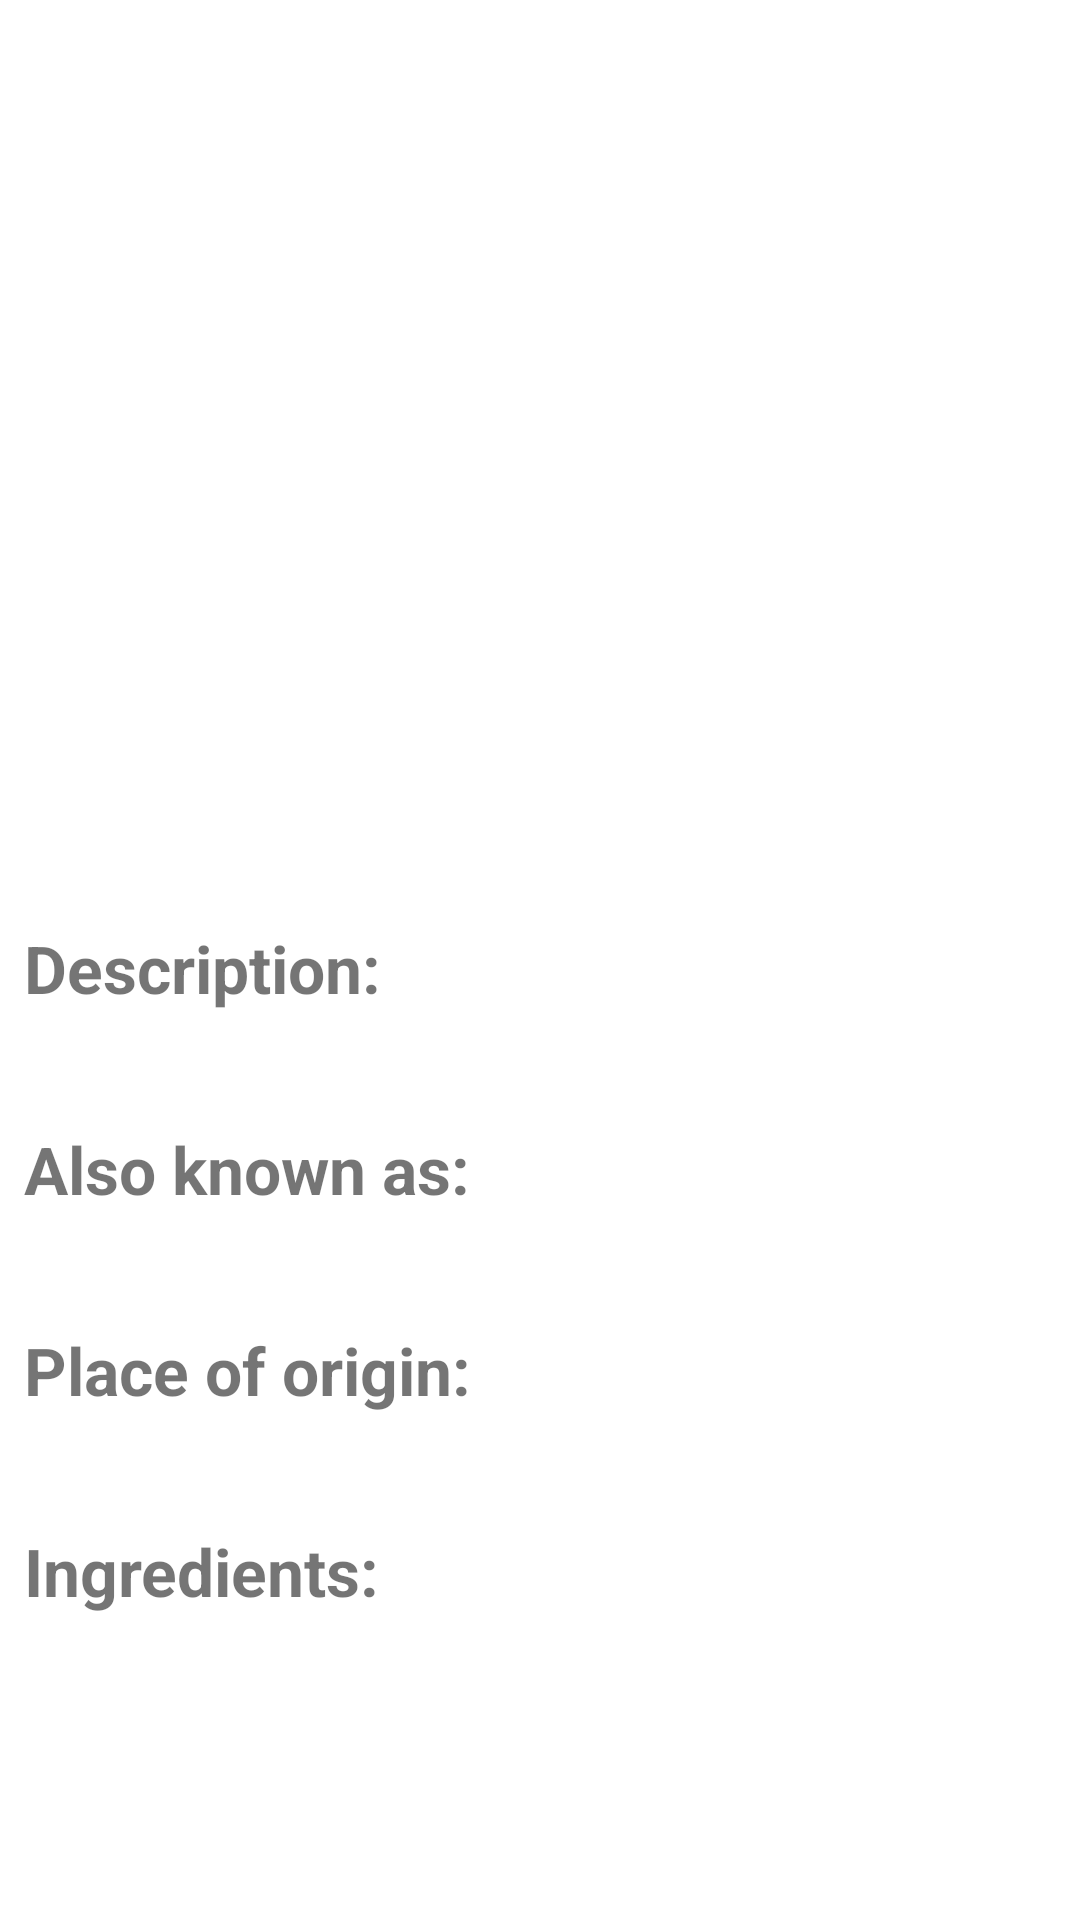

Android layout source for this screen:
<!-- AndroidManifest.xml: application theme AppTheme -->
<!-- res/layout/activity_detail.xml -->
<?xml version="1.0" encoding="utf-8"?>
<ScrollView xmlns:android="http://schemas.android.com/apk/res/android"
    xmlns:tools="http://schemas.android.com/tools"
    android:layout_width="match_parent"
    android:layout_height="match_parent"
    xmlns:app="http://schemas.android.com/apk/res-auto"
    tools:context="com.thebaileybrew.sandwichstudio.DetailActivity">

    <android.support.constraint.ConstraintLayout
        android:orientation="vertical"
        android:layout_width="match_parent"
        android:layout_height="match_parent">
    <ImageView
        android:id="@+id/image_iv"
        android:layout_width="match_parent"
        android:layout_height="300dp"
        android:adjustViewBounds="true"
        app:layout_constraintTop_toTopOf="parent"
        app:layout_constraintRight_toRightOf="parent"
        app:layout_constraintLeft_toLeftOf="parent"
        android:contentDescription="@string/sandwich_picture_content_description"
        android:scaleType="centerCrop" />

    <TextView
        android:id="@+id/description_label"
        android:layout_width="wrap_content"
        android:layout_height="wrap_content"
        android:layout_marginTop="@dimen/standard_top_margin_8dp"
        android:layout_marginLeft="@dimen/standard_top_margin_8dp"
        app:layout_constraintTop_toBottomOf="@id/image_iv"
        app:layout_constraintLeft_toLeftOf="parent"
        android:text="@string/detail_description_label"
        android:textSize="@dimen/standard_bold_text_22sp"
        android:textStyle="bold" />
    <TextView
        android:id="@+id/description_tv"
        style="@style/SandwichStyleText"
        app:layout_constraintTop_toBottomOf="@id/description_label"
        app:layout_constraintLeft_toLeftOf="parent"
        app:layout_constraintEnd_toEndOf="parent"
        android:layout_width="match_parent"
        android:layout_height="wrap_content" />

    <TextView
        android:id="@+id/also_known_as_label"
        android:layout_width="wrap_content"
        android:layout_height="wrap_content"
        android:layout_marginTop="@dimen/standard_top_margin_8dp"
        android:layout_marginLeft="@dimen/standard_top_margin_8dp"
        app:layout_constraintTop_toBottomOf="@id/description_tv"
        app:layout_constraintLeft_toLeftOf="parent"
        android:text="@string/detail_also_known_as_label"
        android:textSize="@dimen/standard_bold_text_22sp"
        android:textStyle="bold" />
    <TextView
        android:id="@+id/also_known_tv"
        style="@style/SandwichStyleText"
        app:layout_constraintTop_toBottomOf="@id/also_known_as_label"
        app:layout_constraintLeft_toLeftOf="parent"
        android:layout_width="wrap_content"
        android:layout_height="wrap_content" />

    <TextView
        android:id="@+id/origins_label"
        android:layout_width="wrap_content"
        android:layout_height="wrap_content"
        android:layout_marginTop="@dimen/standard_top_margin_8dp"
        android:layout_marginLeft="@dimen/standard_top_margin_8dp"
        app:layout_constraintTop_toBottomOf="@id/also_known_tv"
        app:layout_constraintLeft_toLeftOf="parent"
        android:text="@string/detail_place_of_origin_label"
        android:textSize="@dimen/standard_bold_text_22sp"
        android:textStyle="bold" />
    <TextView
        android:id="@+id/origin_tv"
        style="@style/SandwichStyleText"
        app:layout_constraintTop_toBottomOf="@id/origins_label"
        app:layout_constraintLeft_toLeftOf="parent"
        android:layout_width="wrap_content"
        android:layout_height="wrap_content" />


    <TextView
        android:id="@+id/ingredients_label"
        android:layout_width="wrap_content"
        android:layout_height="wrap_content"
        android:layout_marginTop="@dimen/standard_top_margin_8dp"
        android:layout_marginLeft="@dimen/standard_top_margin_8dp"
        app:layout_constraintTop_toBottomOf="@id/origin_tv"
        app:layout_constraintLeft_toLeftOf="parent"
        android:textSize="@dimen/standard_bold_text_22sp"
        android:text="@string/detail_ingredients_label"
        android:textStyle="bold" />
    <TextView
        android:id="@+id/ingredients_tv"
        style="@style/SandwichStyleText"
        app:layout_constraintTop_toBottomOf="@id/ingredients_label"
        app:layout_constraintLeft_toLeftOf="parent"
        android:layout_width="wrap_content"
        android:layout_height="wrap_content" />
    </android.support.constraint.ConstraintLayout>



</ScrollView>
<!-- resources referenced by this layout -->
<resources>
  <dimen name="standard_bold_text_22sp">22sp</dimen>
  <dimen name="standard_top_margin_8dp">8dp</dimen>
  <string name="detail_also_known_as_label">Also known as:</string>
  <string name="detail_description_label">Description:</string>
  <string name="detail_ingredients_label">Ingredients:</string>
  <string name="detail_place_of_origin_label">Place of origin:</string>
  <string name="sandwich_picture_content_description">Sandwich picture</string>
  <style name="SandwichStyleText">
          <item name="android:layout_marginLeft">16dp</item>
          <item name="android:layout_marginRight">16dp</item>
          <item name="android:layout_marginTop">8dp</item>
          <item name="android:textSize">16sp</item>
      </style>
  <style name="AppTheme" parent="Theme.MaterialComponents.Light.DarkActionBar">
          
          <item name="colorPrimary">@color/colorPrimary</item>
          <item name="colorPrimaryDark">@color/colorPrimaryDark</item>
          <item name="colorAccent">@color/colorAccent</item>
          <item name="colorControlHighlight">@color/colorAccent</item>
      </style>
  <color name="colorPrimary">#dcd1352d</color>
  <color name="colorPrimaryDark">#6c0103</color>
  <color name="colorAccent">#f49f17</color>
</resources>
